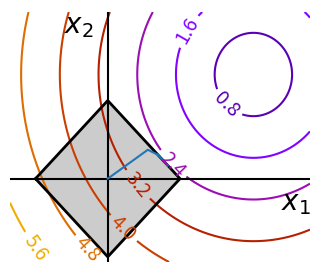

This chart was generated by the following Python code:
%matplotlib inline

import numpy as np
import matplotlib.pyplot as plt
from scipy import optimize

x, y = np.mgrid[-2.03:4.2:.04, -1.6:3.2:.04]
x = x.T
y = y.T

plt.figure(1, figsize=(3, 2.5))
plt.clf()
plt.axes([0, 0, 1, 1])

contours = plt.contour(np.sqrt((x - 3)**2 + (y - 2)**2),
                    extent=[-2.03, 4.2, -1.6, 3.2],
                    cmap=plt.cm.gnuplot)
plt.clabel(contours,
        inline=1,
        fmt='%1.1f',
        fontsize=14)
plt.plot([-1.5,    0,  1.5,    0, -1.5],
        [   0,  1.5,    0, -1.5,    0], 'k', linewidth=2)
plt.fill_between([ -1.5,    0,  1.5],
                [    0, -1.5,    0],
                [    0,  1.5,    0],
                color='.8')
plt.axvline(0, color='k')
plt.axhline(0, color='k')

plt.text(-.9, 2.8, '$x_2$', size=20)
plt.text(3.6, -.6, '$x_1$', size=20)
plt.axis('tight')
plt.axis('off')

# And now plot the optimization path
accumulator = list()

def f(x):
    # Store the list of function calls
    accumulator.append(x)
    return np.sqrt((x[0] - 3)**2 + (x[1] - 2)**2)


def constraint(x):
    return np.atleast_1d(1.5 - np.sum(np.abs(x)))

optimize.minimize(f, np.array([0, 0]), method="SLSQP",
                     constraints={"fun": constraint, "type": "ineq"})

accumulated = np.array(accumulator)
plt.plot(accumulated[:, 0], accumulated[:, 1])

plt.show()